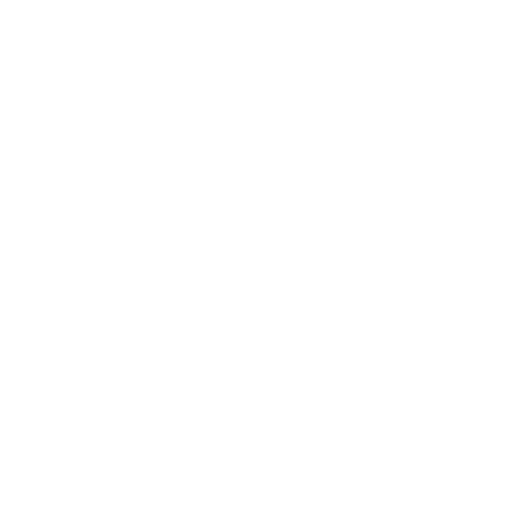
t = 0.00 s
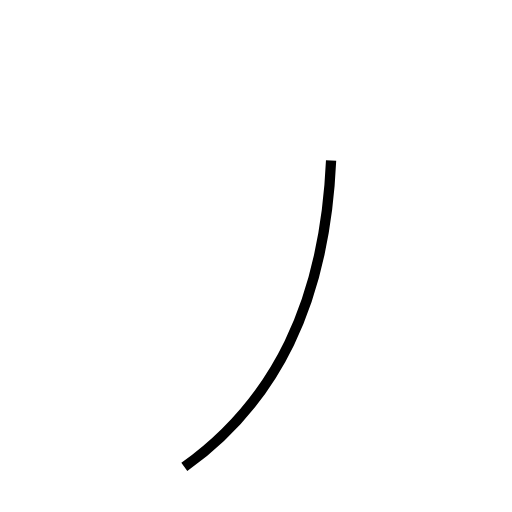
t = 1.03 s
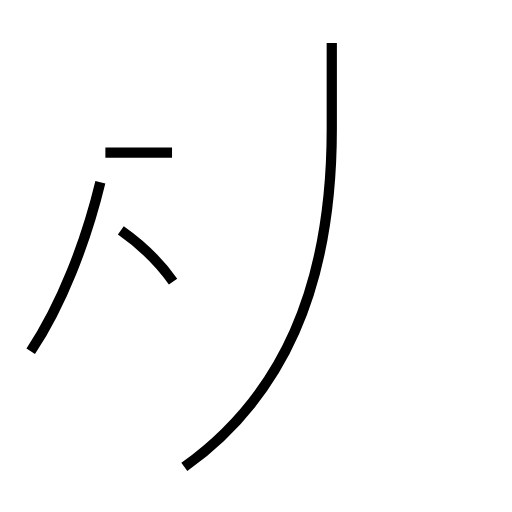
t = 2.33 s
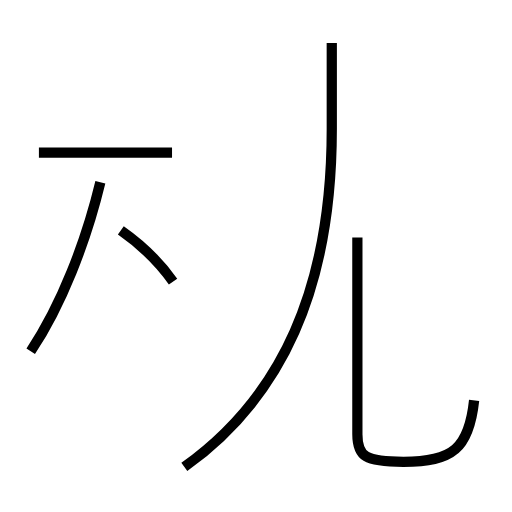
t = 3.60 s
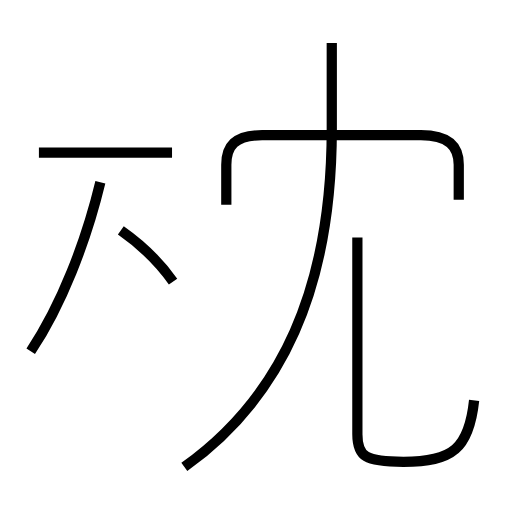
t = 4.60 s
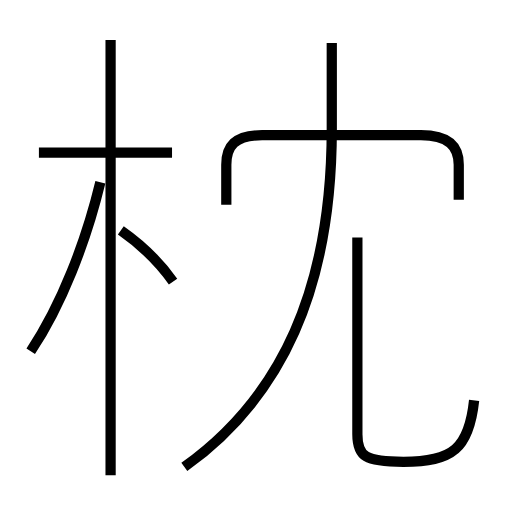
t = 5.88 s

The animated SVG that drew these frames (rendered in a browser with its animation timeline set to each time). Animation: 7 SMIL elements (animate=7); one cycle of 5.88 s.

<?xml version='1.0' encoding='utf-8'?>
<svg viewBox="0.0 -6.0 50.0 50.0" version="1.1" xmlns="http://www.w3.org/2000/svg"><rect x="-1000" y="-1000" width="2000" height="2000" stroke="white" fill="white" /><g style="fill:none;stroke:#000000;stroke-width:1"><path d="M 18.0 1.6 C 27.5 -5.2 32.4 -15.8 32.4 -31.4 L 32.4 -39.8 " transform="translate(0.0 38.0)" stroke-dasharray="45.91903065524795" stroke-dashoffset="45.91903065524795"><animate attributeName="stroke-dashoffset" from="45.91903065524795" to="0" dur="1.3775709196574384s" begin="0s; anim_end.end" fill="freeze" id="anim0" /></path><path d="M 3.0 -9.7 C 6.0 -14.2 8.4 -20.4 9.8 -26.2 " transform="translate(0.0 38.0)" stroke-dasharray="17.93050535099958" stroke-dashoffset="17.93050535099958"><animate attributeName="stroke-dashoffset" from="17.93050535099958" to="0" dur="0.5379151605299874s" begin="anim0.end" fill="freeze" id="anim1" /></path><path d="M 16.9 -16.5 C 15.7 -18.2 13.8 -20.1 11.8 -21.5 " transform="translate(0.0 38.0)" stroke-dasharray="7.174390364024395" stroke-dashoffset="7.174390364024395"><animate attributeName="stroke-dashoffset" from="7.174390364024395" to="0" dur="0.21523171092073184s" begin="anim1.end" fill="freeze" id="anim2" /></path><path d="M 16.8 -29.1 L 3.8 -29.1 " transform="translate(0.0 38.0)" stroke-dasharray="13.0" stroke-dashoffset="13.0"><animate attributeName="stroke-dashoffset" from="13.0" to="0" dur="0.39s" begin="anim2.end" fill="freeze" id="anim3" /></path><path d="M 46.3 -4.9 C 45.8 -0.2 44.2 1.1 39.4 1.1 C 35.7 1.1 34.9 0.6 34.9 -1.6 L 34.9 -20.8 " transform="translate(0.0 38.0)" stroke-dasharray="35.919349818407326" stroke-dashoffset="35.919349818407326"><animate attributeName="stroke-dashoffset" from="35.919349818407326" to="0" dur="1.0775804945522198s" begin="anim3.end" fill="freeze" id="anim4" /></path><path d="M 44.8 -24.5 L 44.8 -27.9 C 44.8 -29.7 43.8 -30.8 41.1 -30.8 L 25.6 -30.8 C 22.9 -30.8 22.1 -29.7 22.1 -27.9 L 22.1 -24.0 " transform="translate(0.0 38.0)" stroke-dasharray="33.43926785881716" stroke-dashoffset="33.43926785881716"><animate attributeName="stroke-dashoffset" from="33.43926785881716" to="0" dur="1.0031780357645148s" begin="anim4.end" fill="freeze" id="anim5" /></path><path d="M 10.8 2.4 L 10.8 -40.1" transform="translate(0.0 38.0)" stroke-dasharray="42.5" stroke-dashoffset="42.5"><animate attributeName="stroke-dashoffset" from="42.5" to="0" dur="1.275s" begin="anim5.end" fill="freeze" id="anim_end" /></path></g></svg>
